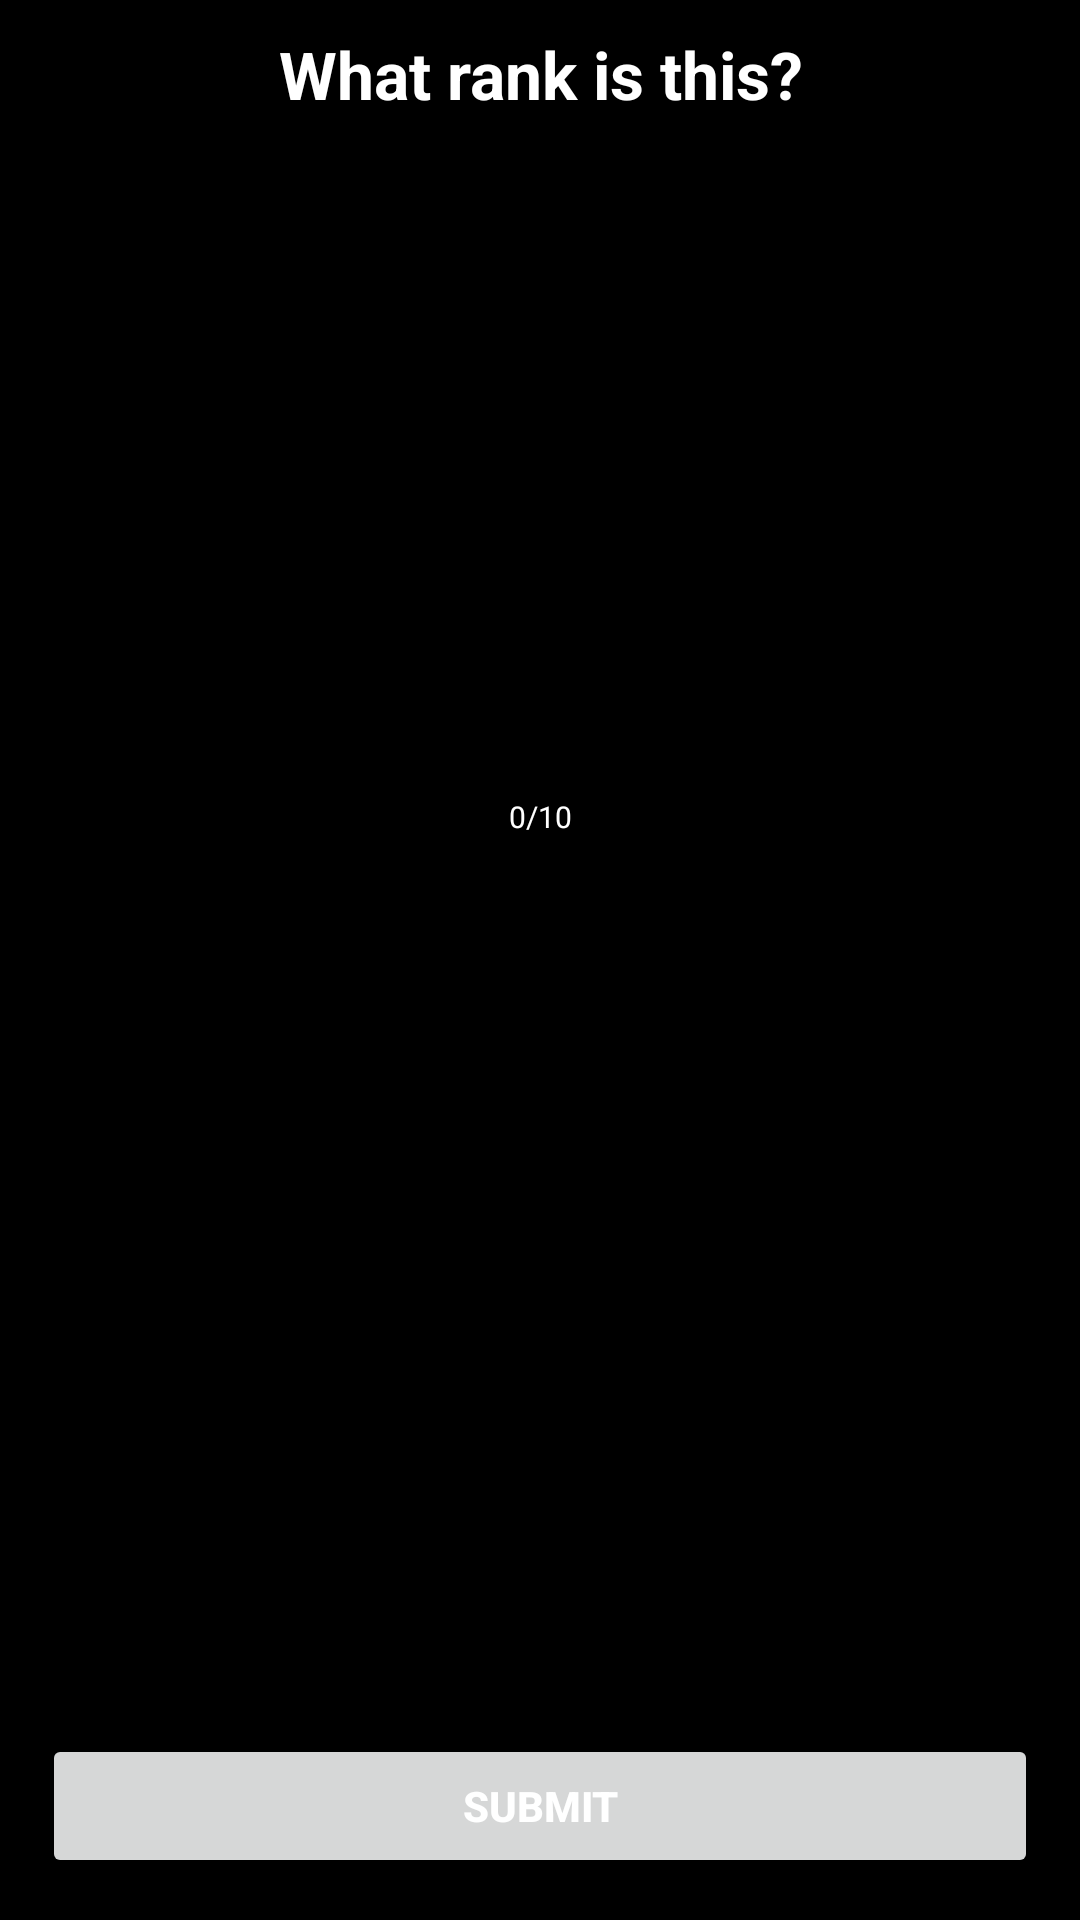

Here is an Android app screen rendered from its layout file. Give the layout XML and the strings, colors and styles it references.
<!-- AndroidManifest.xml: application theme Theme.CoastGuardRanksTest -->
<!-- res/layout/activity_quiz_questions.xml -->
<?xml version="1.0" encoding="utf-8"?>
<androidx.constraintlayout.widget.ConstraintLayout xmlns:android="http://schemas.android.com/apk/res/android"
    xmlns:app="http://schemas.android.com/apk/res-auto"
    xmlns:tools="http://schemas.android.com/tools"
    android:layout_width="match_parent"
    android:layout_height="match_parent"
    android:background="@color/black"
    tools:context=".QuizQuestionsActivity">


    <TextView
        android:id="@+id/tvQuestion"
        android:layout_width="match_parent"
        android:layout_height="wrap_content"
        android:layout_marginTop="10dp"
        android:gravity="center"
        android:text="What rank is this?"
        android:textColor="@color/white"
        android:textSize="22sp"
        android:textStyle="bold"
        app:layout_constraintStart_toStartOf="parent"
        app:layout_constraintTop_toTopOf="parent" />

    <ImageView
        android:id="@+id/ivImage"
        android:layout_width="match_parent"
        android:layout_height="200dp"
        android:layout_marginTop="4dp"
        android:src="@drawable/ic_launcher_background"
        app:layout_constraintStart_toStartOf="parent"
        app:layout_constraintTop_toBottomOf="@+id/tvQuestion" />


    <ProgressBar
        android:id="@+id/progressBar"
        style="@style/Widget.AppCompat.ProgressBar.Horizontal"
        android:layout_width="0dp"
        android:layout_height="wrap_content"
        android:layout_marginTop="2dp"
        android:layout_weight="1"
        android:max="24"
        android:minHeight="10dp"
        android:progress="0"
        app:layout_constraintEnd_toEndOf="parent"
        app:layout_constraintStart_toStartOf="parent"
        app:layout_constraintTop_toBottomOf="@+id/ivImage" />

    <TextView
        android:id="@+id/tvProgress"
        android:layout_width="wrap_content"
        android:layout_height="wrap_content"
        android:gravity="center"
        android:padding="10dp"
        android:text="0/10"
        android:textColor="@color/white"
        android:textSize="10sp"
        app:layout_constraintEnd_toEndOf="parent"
        app:layout_constraintStart_toStartOf="parent"
        app:layout_constraintTop_toBottomOf="@+id/progressBar" />


    <TextView
        android:id="@+id/tvOptionOne"
        android:layout_width="match_parent"
        android:layout_height="wrap_content"
        android:layout_margin="14dp"
        android:background="@drawable/default_option_border_bg"
        android:gravity="center"
        android:padding="10dp"
        android:textColor="#7A8089"
        android:textSize="16sp"
        app:layout_constraintStart_toStartOf="parent"
        app:layout_constraintTop_toBottomOf="@+id/tvProgress"
        tools:text="Apple" />

    <TextView
        android:id="@+id/tvOptionTwo"
        android:layout_width="match_parent"
        android:layout_height="wrap_content"
        android:layout_margin="14dp"
        android:layout_marginTop="4dp"
        android:background="@drawable/default_option_border_bg"
        android:gravity="center"
        android:padding="10dp"
        android:textColor="#7A8089"
        android:textSize="16sp"
        app:layout_constraintEnd_toEndOf="@+id/tvOptionOne"
        app:layout_constraintStart_toStartOf="@+id/tvOptionOne"
        app:layout_constraintTop_toBottomOf="@+id/tvOptionOne"
        tools:text="Dog" />

    <TextView
        android:id="@+id/tvOptionThree"
        android:layout_width="match_parent"
        android:layout_height="wrap_content"
        android:layout_margin="14dp"
        android:layout_marginTop="4dp"
        android:background="@drawable/default_option_border_bg"
        android:gravity="center"
        android:padding="10dp"
        android:textColor="#7A8089"
        android:textSize="16sp"
        app:layout_constraintEnd_toEndOf="@+id/tvOptionTwo"
        app:layout_constraintStart_toStartOf="@+id/tvOptionTwo"
        app:layout_constraintTop_toBottomOf="@+id/tvOptionTwo"
        tools:text="Cat" />

    <TextView
        android:id="@+id/tvOptionFour"
        android:layout_width="match_parent"
        android:layout_height="wrap_content"
        android:layout_margin="14dp"
        android:background="@drawable/default_option_border_bg"
        android:gravity="center"
        android:padding="10dp"
        android:textColor="#7A8089"
        android:textSize="16sp"
        app:layout_constraintEnd_toEndOf="@+id/tvOptionThree"
        app:layout_constraintStart_toStartOf="@+id/tvOptionThree"
        app:layout_constraintTop_toBottomOf="@+id/tvOptionThree"
        tools:text="Snake" />


    <Button
        android:id="@+id/btn_submit"
        android:layout_width="match_parent"
        android:layout_height="wrap_content"
        android:layout_margin="14dp"
        android:padding="10dp"
        android:text="Submit"
        android:textColor="@color/white"
        android:textSize="14sp"
        android:textStyle="bold"
        app:layout_constraintBottom_toBottomOf="parent"
        app:layout_constraintStart_toStartOf="parent" />


</androidx.constraintlayout.widget.ConstraintLayout>
<!-- resources referenced by this layout -->
<resources>
  <color name="black">#FF000000</color>
  <color name="white">#FFFFFFFF</color>
  <style name="Theme.CoastGuardRanksTest" parent="Theme.MaterialComponents.DayNight.NoActionBar">
          
          <item name="colorPrimary">@color/purple_500</item>
          <item name="colorPrimaryVariant">@color/purple_700</item>
          <item name="colorOnPrimary">@color/white</item>
          
          <item name="colorSecondary">@color/teal_200</item>
          <item name="colorSecondaryVariant">@color/teal_700</item>
          <item name="colorOnSecondary">@color/black</item>
          
          <item name="android:statusBarColor" tools:targetApi="l">?attr/colorPrimaryVariant</item>
          
      </style>
  <color name="purple_500">#142280</color>
  <color name="purple_700">#263595</color>
  <color name="teal_200">#FF03DAC5</color>
  <color name="teal_700">#FF018786</color>
</resources>
